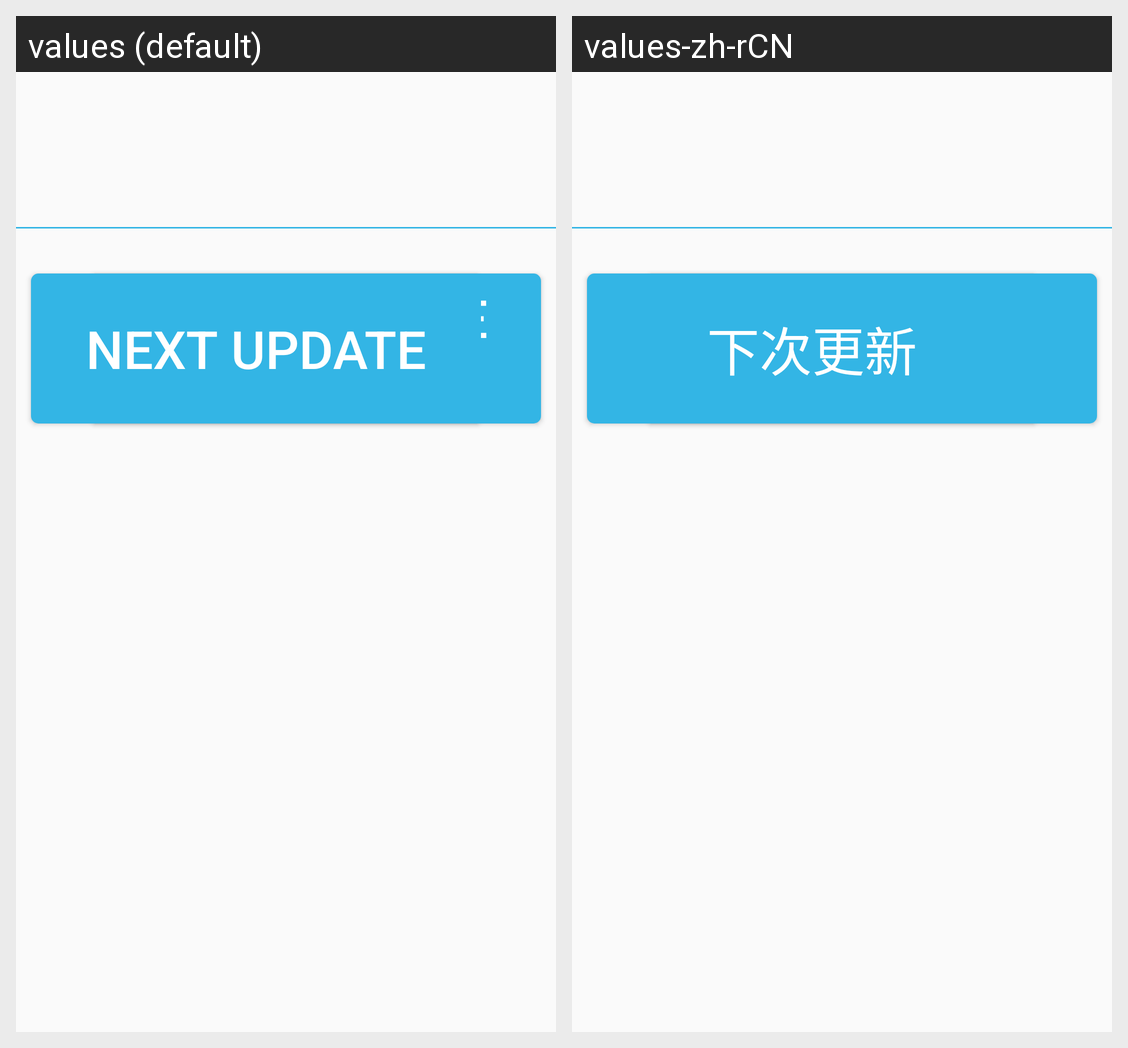

The same Android screen rendered under two of its app's locales, left to right. List the strings drawn on it with the default value and each locale's translation.
Android screen res/layout/update.xml rendered under 2 locales, left to right: values (default), values-zh-rCN. Device: Nexus 5 (rendered at 1080×1920; each locale shown at half size, 540×960, under a caption strip naming it); theme AppTheme.
Strings drawn on this screen, with the default value and each locale's value (text and hints the layout hard-codes, and strings that could not be matched under every locale, appear in the picture but are not listed):

affaim_updata
  values: Confirm the update
  values-zh-rCN: 确认更新

next_update
  values: Next Update
  values-zh-rCN: 下次更新
